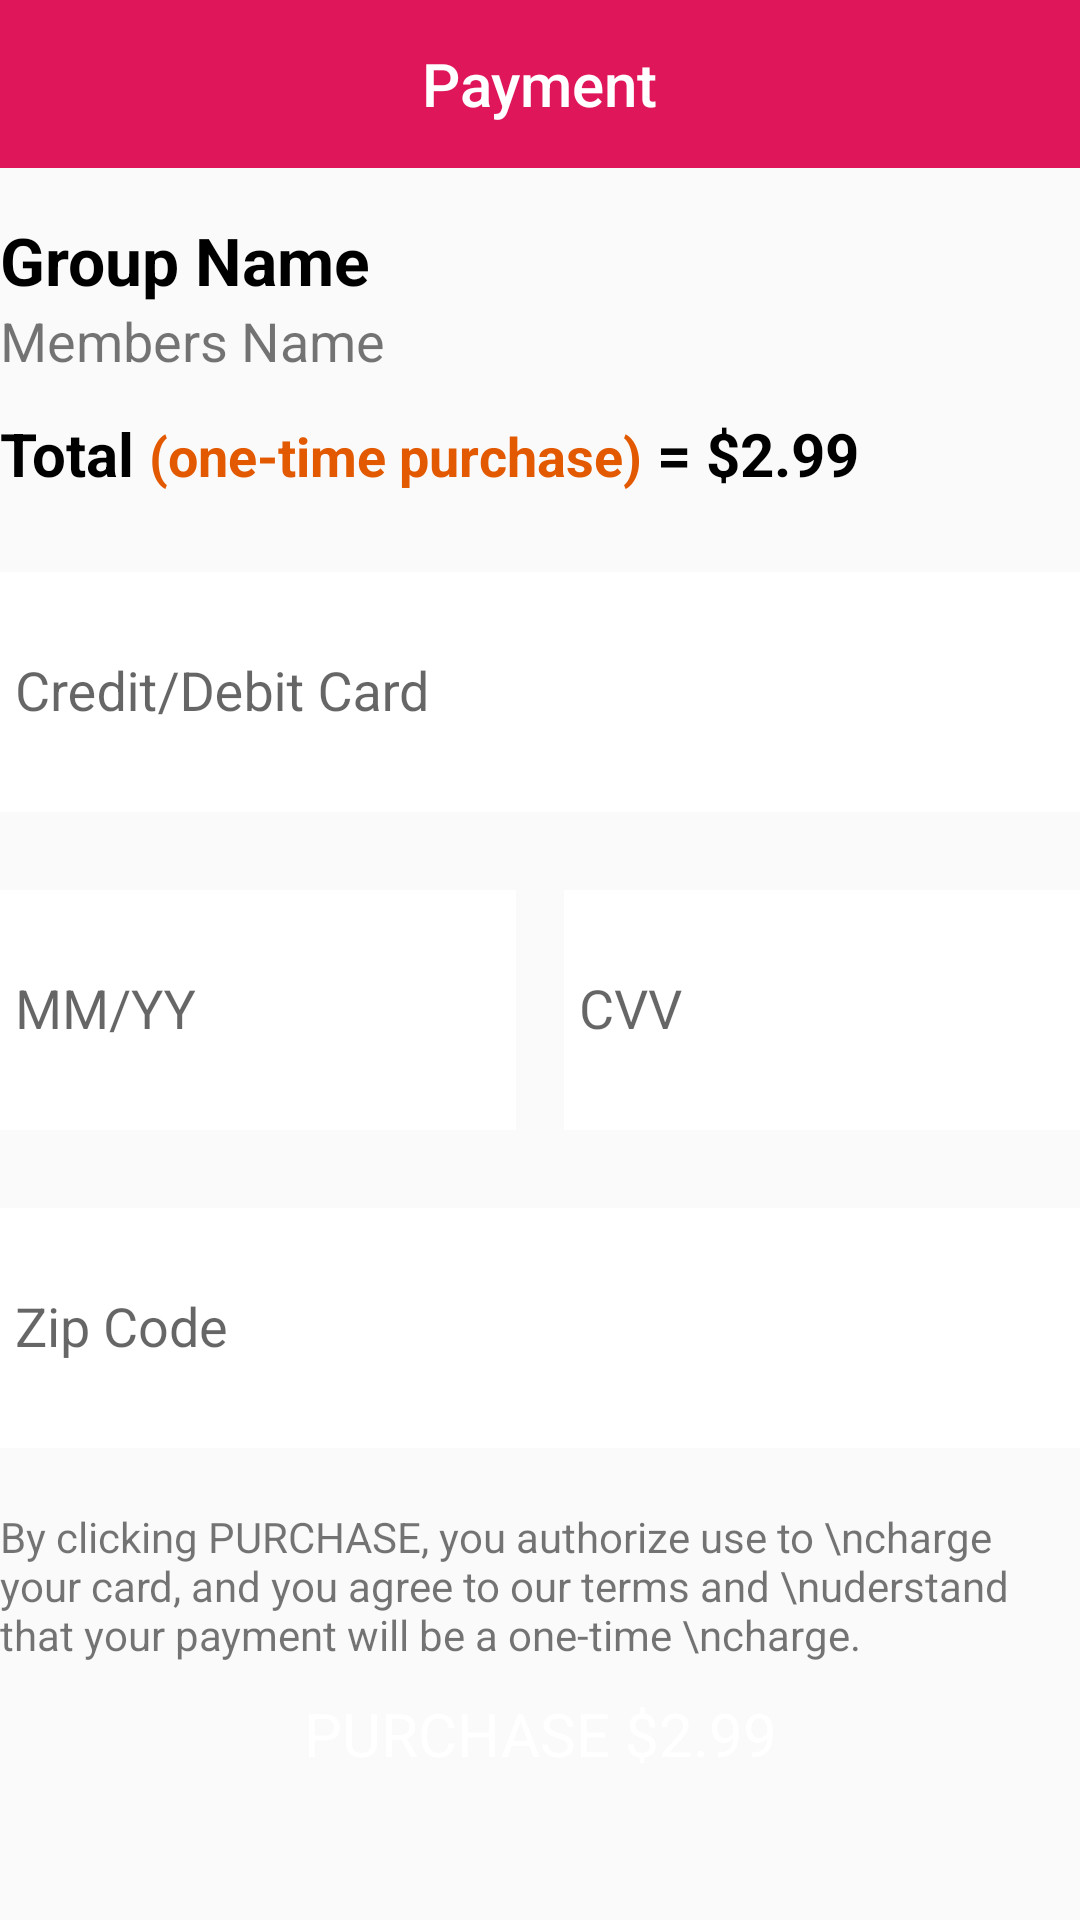

This screen was rendered from an Android layout file. Write that file and the resources it references.
<!-- AndroidManifest.xml: application theme MyMaterialTheme -->
<!-- res/layout/activity_payment_design.xml -->
<?xml version="1.0" encoding="utf-8"?>
<androidx.constraintlayout.widget.ConstraintLayout xmlns:android="http://schemas.android.com/apk/res/android"
    xmlns:app="http://schemas.android.com/apk/res-auto"
    xmlns:tools="http://schemas.android.com/tools"
    android:layout_width="match_parent"
    android:layout_height="match_parent"
    tools:context=".activity.PaymentDesign">

    <androidx.appcompat.widget.Toolbar
        android:id="@+id/toolbar2"
        android:layout_width="match_parent"
        android:layout_height="?attr/actionBarSize"
        android:background="?attr/colorPrimary"
        app:layout_constraintEnd_toEndOf="parent"
        app:layout_constraintStart_toStartOf="parent"
        app:layout_constraintTop_toTopOf="parent">

        <TextView
            style="@style/TextAppearance.AppCompat.Widget.ActionBar.Title"
            android:layout_width="wrap_content"
            android:layout_height="wrap_content"
            android:layout_gravity="center"
            android:text="Payment"
            android:textColor="@color/white" />
    </androidx.appcompat.widget.Toolbar>

    <LinearLayout
        android:layout_width="wrap_content"
        android:layout_height="wrap_content"
        android:layout_marginTop="16dp"
        android:orientation="vertical"
        app:layout_constraintEnd_toEndOf="parent"
        app:layout_constraintStart_toStartOf="parent"
        app:layout_constraintTop_toBottomOf="@+id/toolbar2">


        <TextView
            android:layout_width="wrap_content"
            android:layout_height="wrap_content"
            android:text="Group Name"
            android:textColor="@color/black"
            android:textSize="22sp"
            android:textStyle="bold" />

        <TextView
            android:layout_width="wrap_content"
            android:layout_height="wrap_content"
            android:text="Members Name"
            android:textSize="18sp"
            />

        <LinearLayout
            android:layout_width="wrap_content"
            android:layout_height="wrap_content"
            android:layout_marginTop="12sp"
            android:orientation="horizontal">


            <TextView
                android:layout_width="wrap_content"
                android:layout_height="wrap_content"
                android:text="Total"
                android:textColor="@color/black"
                android:textSize="20sp"
                android:textStyle="bold" />


            <TextView
                android:layout_width="wrap_content"
                android:layout_height="wrap_content"
                android:layout_marginStart="5dp"
                android:layout_marginEnd="5dp"
                android:text="(one-time purchase)"
                android:textColor="@color/candidate_recommended"
                android:textSize="18sp"
                android:textStyle="bold" />


            <TextView
                android:layout_width="wrap_content"
                android:layout_height="wrap_content"
                android:text="= $2.99"
                android:textColor="@color/black"
                android:textSize="20sp"
                android:textStyle="bold" />

        </LinearLayout>




        <com.google.android.material.textfield.TextInputLayout
            android:layout_width="match_parent"
            android:layout_height="wrap_content"
            android:layout_marginTop="15dp"

            android:hint="Credit/Debit Card">



            <com.google.android.material.textfield.TextInputEditText
                android:layout_width="match_parent"
                android:layout_height="80dp"
                android:background="@color/white"
                android:paddingStart="5dp" />


        </com.google.android.material.textfield.TextInputLayout>

        <LinearLayout
            android:layout_width="match_parent"
            android:layout_height="wrap_content"
            android:layout_marginTop="15dp"
            android:orientation="horizontal">

            <com.google.android.material.textfield.TextInputLayout
                android:layout_width="100dp"
                android:layout_height="wrap_content"
                android:layout_marginEnd="8dp"
                android:layout_weight="1"
                android:hint="MM/YY">

                <com.google.android.material.textfield.TextInputEditText
                    android:layout_width="match_parent"
                    android:layout_height="80dp"
                    android:background="@color/white"
                    android:paddingStart="5dp" />

            </com.google.android.material.textfield.TextInputLayout>

            <com.google.android.material.textfield.TextInputLayout
                android:layout_width="100dp"
                android:layout_height="wrap_content"
                android:layout_marginStart="8dp"

                android:layout_weight="1"

                android:hint="CVV">

                <com.google.android.material.textfield.TextInputEditText
                    android:layout_width="match_parent"
                    android:layout_height="80dp"
                    android:background="@color/white"
                    android:paddingStart="5dp" />

            </com.google.android.material.textfield.TextInputLayout>

        </LinearLayout>

        <com.google.android.material.textfield.TextInputLayout
            android:layout_width="match_parent"
            android:layout_height="wrap_content"
            android:layout_marginTop="15dp"

            android:hint="Zip Code">

            <com.google.android.material.textfield.TextInputEditText
                android:layout_width="match_parent"
                android:layout_height="80dp"
                android:background="@color/white"
                android:paddingStart="5dp" />

        </com.google.android.material.textfield.TextInputLayout>

        <com.google.android.material.textview.MaterialTextView
            android:layout_width="wrap_content"
            android:layout_height="wrap_content"
            android:layout_marginTop="20dp"
            android:text="By clicking PURCHASE, you authorize use to \ncharge your card, and you agree to our terms and
\nuderstand that your payment will be a one-time \ncharge."/>





    </LinearLayout>

    <Button
        android:layout_width="match_parent"
        android:layout_height="60dp"
        android:layout_marginStart="40dp"
        android:layout_marginEnd="40dp"
        android:layout_marginBottom="32dp"
        android:background="@drawable/btn_signup"
        android:text="PURCHASE $2.99"
        android:textAppearance="@style/TextStyle"
        android:textColor="@color/white"
        android:textSize="20sp"
        app:layout_constraintBottom_toBottomOf="parent"
        app:layout_constraintEnd_toEndOf="parent"
        app:layout_constraintHorizontal_bias="1.0"
        app:layout_constraintStart_toStartOf="parent" />
</androidx.constraintlayout.widget.ConstraintLayout>
<!-- resources referenced by this layout -->
<resources>
  <color name="black">#000000</color>
  <color name="candidate_recommended">#FFE35900</color>
  <color name="white">#ffffff</color>
  <style name="TextStyle" parent="@android:style/TextAppearance">
          <item name="android:textSize">24sp</item>
          <item name="android:textColor">#aacbb4</item>
      </style>
  <style name="MyMaterialTheme" parent="MyMaterialTheme.Base">
  
      </style>
  <style name="MyMaterialTheme.Base" parent="Theme.AppCompat.Light.DarkActionBar">
          <item name="windowNoTitle">true</item>
          <item name="windowActionBar">false</item>
          <item name="colorPrimary">@color/colorPrimary</item>
          <item name="colorPrimaryDark">@color/colorPrimaryDark</item>
          <item name="colorAccent">@color/colorAccent</item>
          <item name="windowActionModeOverlay">true</item>
          <item name="android:actionModeBackground">@color/colorPrimaryDark</item>
          <item name="android:actionMenuTextColor">@color/white</item>
  
      </style>
  <color name="colorPrimary">#e0165a</color>
  <color name="colorPrimaryDark">#e0165a</color>
  <color name="colorAccent">#c8e8ff</color>
</resources>
